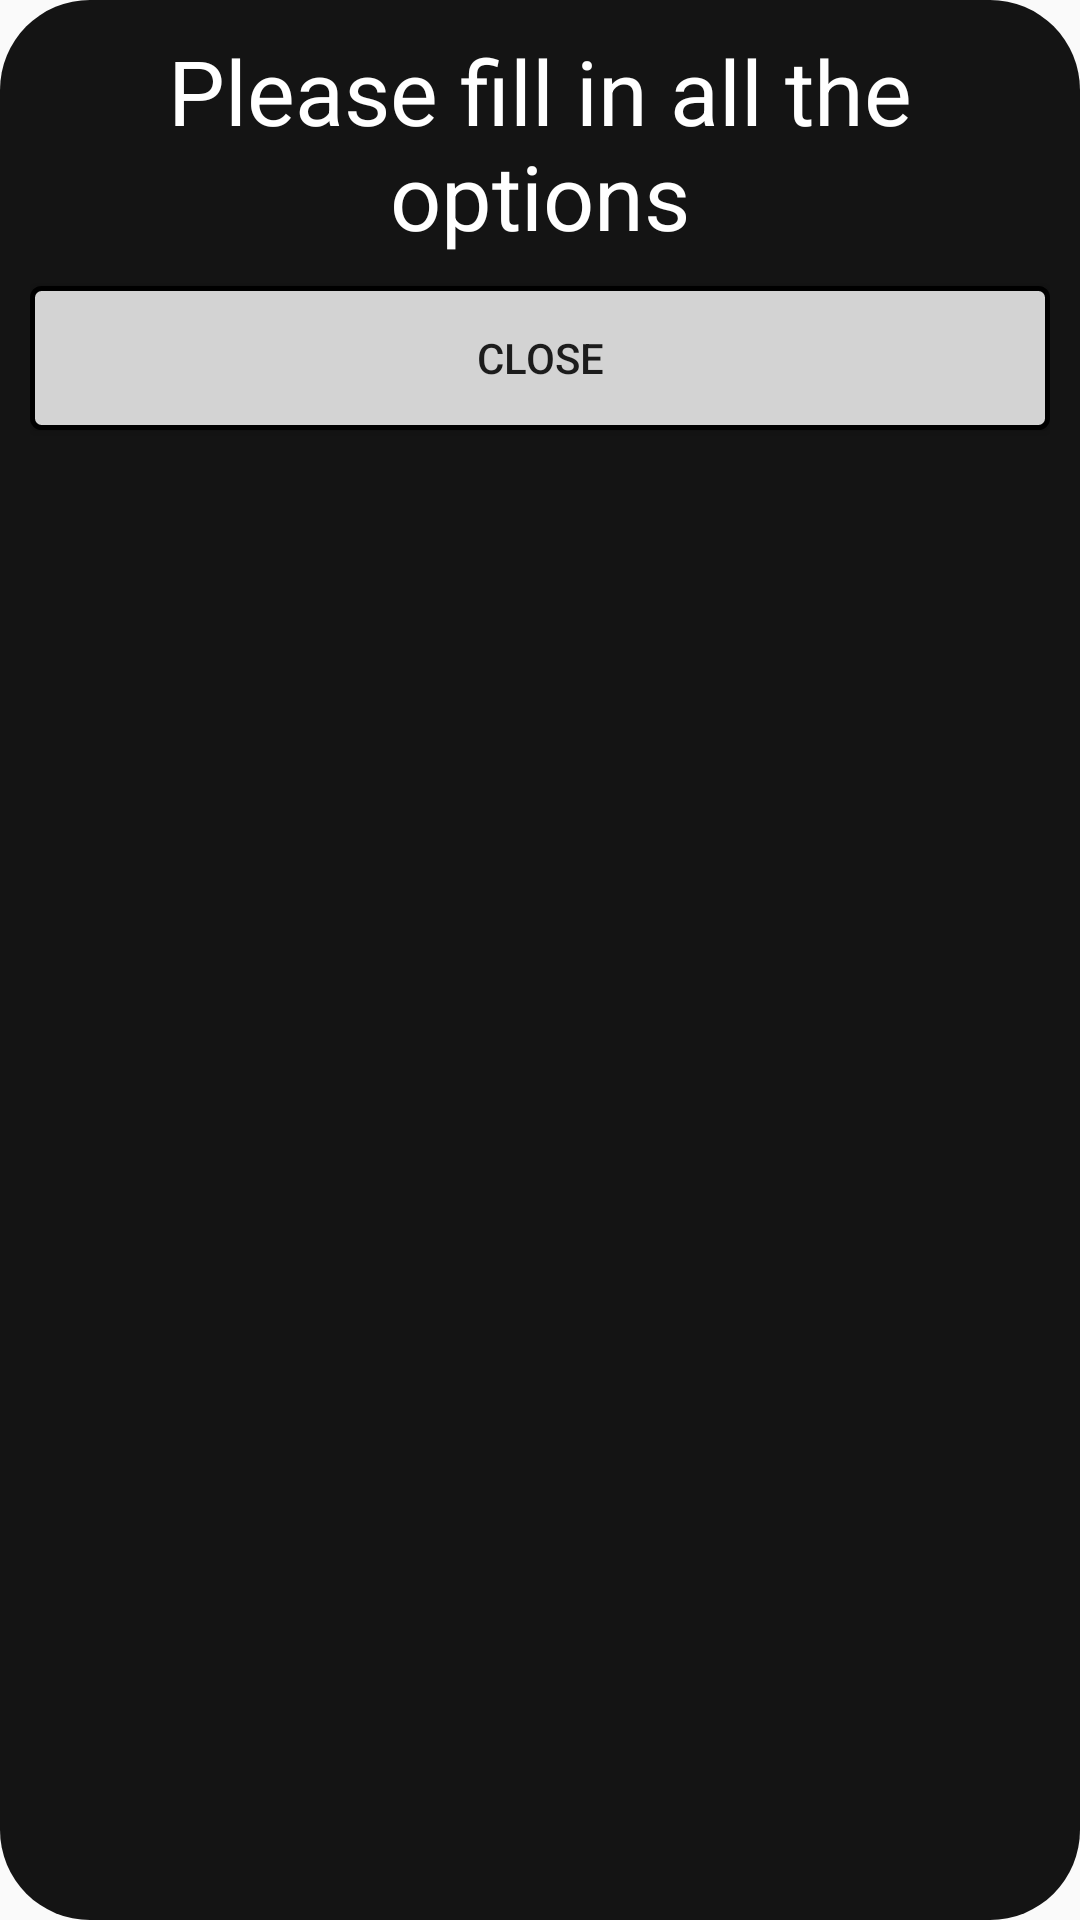

This screen was rendered from an Android layout file. Write that file and the resources it references.
<!-- AndroidManifest.xml: application theme AppTheme -->
<!-- res/layout/alert_dialog.xml -->
<?xml version="1.0" encoding="utf-8"?>
<LinearLayout xmlns:android="http://schemas.android.com/apk/res/android"
    android:orientation="vertical" android:layout_width="match_parent"
    android:layout_height="match_parent"
    android:background="@drawable/dialog_bg">

    <TextView
        android:id="@+id/alertTitle"
        android:layout_width="match_parent"
        android:layout_height="wrap_content"
        android:text="Please fill in all the options"
        android:textAlignment="center"
        android:textAppearance="@style/TextAppearance.AppCompat.Display1"
        android:textColor="@android:color/white"
        android:textSize="30sp" />

    <Button
        android:id="@+id/dismissAlert"
        android:layout_width="match_parent"
        android:layout_height="wrap_content"
        android:background="@drawable/shape"
        android:text="Close"
        android:layout_marginTop="10dp"
        android:layout_marginBottom="10dp"/>
</LinearLayout>
<!-- resources referenced by this layout -->
<resources>
  <!-- drawable dialog_bg (drawable) -->
  <?xml version="1.0" encoding="utf-8"?>
  <shape xmlns:android="http://schemas.android.com/apk/res/android">
      <solid
          android:color="#141414"/>
      <corners
          android:radius="30dp" />
      <padding
          android:left="10dp"
          android:top="10dp"
          android:right="10dp"
          android:bottom="10dp" />
  
  </shape>
  <!-- drawable shape (drawable) -->
  <?xml version="1.0" encoding="utf-8"?>
  <shape xmlns:android="http://schemas.android.com/apk/res/android"
      android:shape="rectangle">
      <gradient android:startColor="@color/lightGray"
          android:endColor="@color/lightGray"
          android:angle="270" />
      <corners android:radius="3dp" />
      <stroke android:width="5px" android:color="#000000" />
  </shape>
  <style name="AppTheme" parent="Theme.AppCompat.Light.NoActionBar">
          
          <item name="colorPrimary">@color/colorPrimary</item>
          <item name="colorPrimaryDark">@color/colorPrimaryDark</item>
          <item name="colorAccent">@color/colorAccent</item>
  
      </style>
  <color name="lightGray">#d3d3d3</color>
  <color name="colorPrimary">#3f51b5</color>
  <color name="colorPrimaryDark">#303F9F</color>
  <color name="colorAccent">#000080</color>
</resources>
